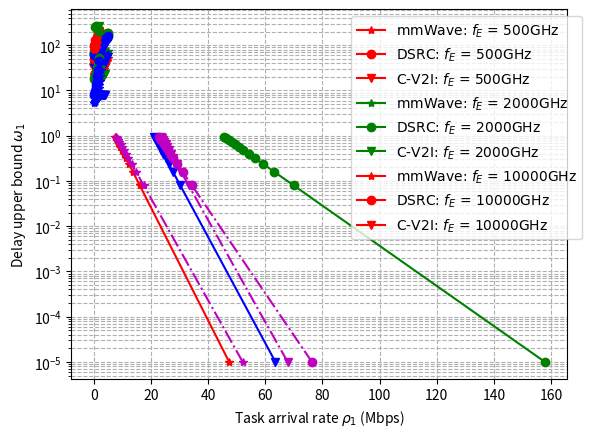

Recreate this plot in Python.
import numpy as np
import matplotlib.pyplot as plt
from matplotlib.pyplot import MultipleLocator
" --------------------------------------------------------------------------第一组数据, 1500GHz. mmWave 20 , dsrc 50, cv2i 50 --------------------------------------------------------------- "
Data_size = [i/10 for i in range(1,40,1)]
"N = 10 "
mmWave_5 = [22.70867958, 22.88097492, 23.06130918, 23.2503046, 23.44865658, 23.65714565, 23.87665214, 24.10817416, 24.35284987, 24.61198535, 24.88708986, 25.17992108, 25.49254385, 25.82740773, 26.18745123, 26.57624459, 26.99819029, 27.45881184, 27.96518353, 28.52659447, 29.15562273, 29.8699752, 30.69587587, 31.67493361, 32.88003766, 34.46023267, 36.81913289, 42.3492236, 46.40787402, np.inf, np.inf, np.inf, np.inf, np.inf, np.inf, np.inf, np.inf, np.inf, np.inf]
dsrc_5   = [38.90235009494572, 43.82976529051195, 52.02700285734814, 65.54441795129918, 90.2269041140103, 149.148283800537, np.inf, np.inf, np.inf, np.inf, np.inf, np.inf, np.inf, np.inf, np.inf, np.inf, np.inf, np.inf, np.inf, np.inf, np.inf, np.inf, np.inf, np.inf, np.inf, np.inf, np.inf, np.inf, np.inf, np.inf, np.inf, np.inf, np.inf, np.inf, np.inf, np.inf, np.inf, np.inf, np.inf]
cv2i_5   = [37.51352554175469, 37.619362359259604, 37.729244290726015, 37.84345494638433, 37.96230868068179, 38.08615520297879, 38.21538508636125, 38.35043639304131, 38.491802699450616, 38.64004289158185, 38.79579322088997, 38.95978227720147, 39.13284976884013, 39.315970334193416, 39.51028409434184, 39.71713637499954, 39.9381301120399, 40.1751961341307, 40.430689179913685, 40.707521857011784, 41.00935609021264, 41.34088446819068, 41.70825744515687, 42.119757741190355, 42.586916326729025, 43.126469983800035, 43.76405957138283, 44.54193673367227, 45.53737609429969, 46.91678838964694, 49.16533182726008, 56.002756267686756, np.inf, np.inf, np.inf, np.inf, np.inf, np.inf, np.inf]
"N = 10 "
mmWave_10 = [49.53373668, 50.26600137, 51.070287, 51.95921421, 52.9489316, 54.0605839, 55.3226473, 56.77484206, 58.47513375, 60.51339526, 63.04146042, 66.35214731, 71.16015943, 80.60718927, np.inf, np.inf, np.nan, np.inf, np.inf, np.inf, np.inf, np.inf, np.inf, np.inf, np.inf, np.inf, np.inf, np.inf, np.inf, np.inf, np.inf, np.inf, np.inf, np.inf, np.inf, np.inf, np.inf, np.inf, np.inf]
dsrc_10   = [67.34485051859372, 89.49788258717169, 252.03644319749304, np.inf, np.inf, np.inf, np.inf, np.inf, np.inf, np.inf, np.inf, np.inf, np.inf, np.inf, np.inf, np.inf, np.inf, np.inf, np.inf, np.inf, np.inf, np.inf, np.inf, np.inf, np.inf, np.inf, np.inf, np.inf, np.inf, np.inf, np.inf, np.inf, np.inf, np.inf, np.inf, np.inf, np.inf, np.inf, np.inf]
cv2i_10   =  [61.24541664619724, 61.66194175444842, 62.10885804987495, 62.59063462261333, 63.11280359892901, 63.68232654356309, 64.30813373689055, 65.00194450022582, 65.77956500354504, 66.66304154278406, 67.68445018094238, 68.89308703624457, 70.37053922970672, 72.26699417741963, 74.90939749352113, 79.27293746355923, 94.0110749935184, np.inf, np.inf, np.inf, np.inf, np.inf, np.inf, np.inf, np.inf, np.inf, np.inf, np.inf, np.inf, np.inf, np.inf, np.inf, np.inf, np.inf, np.inf, np.inf, np.inf, np.inf, np.inf]
# 当xi_comm 或者 xi_comp 小于 rho的时候，公式里的分母也是 0
plot_data_1 = [mmWave_5,dsrc_5,cv2i_5,mmWave_10,dsrc_10,cv2i_10]
x_r = [i / 10 for i in range(1, 40, 1)]
MakerColor = ["r", "g", "b", "m"]
MakerShape = ["*", "o", "v", "o"]
LineShape = ["-", "-.", "-"]
MarkEvery = 20
for i in range(len(plot_data_1)):
    #MakerSC = MakerShape[i%3] + MakerColor[int(i/3)] + LineShape[i]
    MakerSC = MakerShape[i % 3] + MakerColor[int(i / 3)]+ LineShape[0]
    plt.plot(x_r, plot_data_1[i], MakerSC, markevery=2)
font2 = {'family': 'Times New Roman',
         'weight': 'normal',
         'size': 10}  # 字体大小，相当于也是leged框的大小
plt.legend(["mmWave: "+r"$N$"+" = 5", "DSRC: "+r"$N$"+" = 5", "C-V2I: "+r"$N$"+" = 5",
            "mmWave: "+r"$N$"+" = 10", "DSRC: "+r"$N$"+" = 10", "C-V2I: "+r"$N$"+" = 10"],
           loc='upper left', bbox_to_anchor=(0.65, 1), fancybox=True, shadow=False, prop=font2)
plt.xscale("linear")
plt.ylabel("Delay upper bound " + r'$\omega_{1}$')
plt.xlabel("Task arrival rate " + r'$\rho_{1}$' + " (Mbps)")
plt.grid(which="both", linestyle='--')  # 背景网格
plt.show()


""

" --------------------------------------------------------------------------第二组数据, 1500GHz. mmWave 20 , dsrc 50, cv2i 50 --------------------------------------------------------------- "
Data_size = [i/10 for i in range(1,40,1)]
"N = 10 "
mmWave_5 = [23.08419475, 23.66021918, 24.26368997, 24.89658107, 25.56106084, 26.25951697, 26.99458524, 27.76918321, 28.58654961, 29.45029073, 30.3644353, 31.33349992, 32.36256743, 33.45738157, 34.62446218, 35.87124655, 37.20626473, 38.63935915, 40.18196333, 41.84746043, 43.65165218, 45.61338364, 47.75539413, 50.10550664, 52.69834291, 55.57789172, 58.80153782, 62.44676141, 66.62314305, 71.49610868, 77.34077388, 84.69162843, 94.93335559, 116.23985125, np.inf, np.inf, np.inf, np.inf, np.inf]
dsrc_5   = [38.15728777758419, 39.21575228435258, 40.55237020769171, 42.158165370827916, 44.04448527005857, 46.23798105047484, 48.77983215217525, 51.72748865618195, 55.15863594538209, 59.17785680337545, 63.927228575930826, 69.6032703818023, 76.48489351991861, 84.98179440463673, 95.72418659337987, 109.74653828235297, 128.92788408818396, 157.40936204293644, 212.14455344825242, np.inf, np.inf, np.inf, np.inf, np.inf, np.inf, np.inf, np.inf, np.inf, np.inf, np.inf, np.inf, np.inf, np.inf, np.inf, np.inf, np.inf, np.inf, np.inf, np.inf]
cv2i_5   = [38.861368386738434, 41.235650023457985, 49.31518747632726, 43.09697870707539, 41.20627215017112, 40.56018376881046, 40.41046667235102, 40.54374278711793, 40.870885271459315, 41.347659308616564, 41.95022921508715, 42.665551361939364, 43.48700679107776, 44.41221990500726, 45.44191166980255, 46.579297139007075, 47.8298009124735, 49.200981980718296, 50.70261831396668, 52.34693562889847, 54.1489893098034, 56.127232057338624, 58.30432960661315, 60.708332072065645, 63.374385403717014, 66.34730924605213, 69.68564867332353, 73.46841098137152, 77.80712461112785, 82.86965887833803, 88.93416945688475, 96.53891913264764, 107.07328090595902, 128.71700690226749, np.inf, np.inf, np.inf, np.inf, np.inf]
"N = 10 "
mmWave_10 = [51.30222811, 53.99544084, 56.96276041, 60.24747417, 63.90255889, 67.99361797, 72.6029986, 77.83571234, 83.82821713, 90.761955, 98.88527452, 108.55133013, 120.28982621, 134.96218385, 154.1762187, 181.91959915, 246.68756666, np.inf, np.inf, np.inf, np.inf, np.inf, np.inf, np.inf, np.inf, np.inf, np.inf, np.inf, np.inf, np.inf, np.inf, np.inf, np.inf, np.inf, np.inf, np.inf, np.inf, np.inf, np.inf]
dsrc_10   = [64.89401376671358, 69.5398430507948, 75.03715342331627, 81.80496231326902, 90.85002895787575, 106.73044960722035, 125.55608119514481, 163.29563128937895, 267.4942951925332, np.inf, np.inf, np.inf, np.inf, np.inf, np.inf, np.inf, np.inf, np.inf, np.inf, np.inf, np.inf, np.inf, np.inf, np.inf, np.inf, np.inf, np.inf, np.inf, np.inf, np.inf, np.inf, np.inf, np.inf, np.inf, np.inf, np.inf, np.inf, np.inf, np.inf]
cv2i_10   =  [63.430671692891295, 66.26553930327908, 69.3975687858132, 72.87208012580383, 76.74459060527336, 81.083862168919, 85.97616722607418, 91.53141100515472, 97.89219017099076, 105.24771474275619, 113.85627322366511, 124.08391367533815, 136.47733999250295, 151.9208226355541, 172.0535988879589, 200.90773747761364, 267.0433035015069, np.inf, np.inf, np.inf, np.inf, np.inf, np.inf, np.inf, np.inf, np.inf, np.inf, np.inf, np.inf, np.inf, np.inf, np.inf, np.inf, np.inf, np.inf, np.inf, np.inf, np.inf, np.inf]
# 当xi_comm 或者 xi_comp 小于 rho的时候，公式里的分母也是 0
plot_data_1 = [mmWave_5,dsrc_5,cv2i_5,mmWave_10,dsrc_10,cv2i_10]
x_r = [i / 10 for i in range(1, 40, 1)]
MakerColor = ["r", "g", "b", "m"]
MakerShape = ["*", "o", "v", "o"]
LineShape = ["-", "-.", "-"]
MarkEvery = 20
for i in range(len(plot_data_1)):
    #MakerSC = MakerShape[i%3] + MakerColor[int(i/3)] + LineShape[i]
    MakerSC = MakerShape[i % 3] + MakerColor[int(i / 3)]+ LineShape[0]
    plt.plot(x_r, plot_data_1[i], MakerSC, markevery=2)
font2 = {'family': 'Times New Roman',
         'weight': 'normal',
         'size': 10}  # 字体大小，相当于也是leged框的大小
plt.legend(["mmWave: "+r"$N$"+" = 5", "DSRC: "+r"$N$"+" = 5", "C-V2I: "+r"$N$"+" = 5",
            "mmWave: "+r"$N$"+" = 10", "DSRC: "+r"$N$"+" = 10", "C-V2I: "+r"$N$"+" = 10"],
           loc='upper left', bbox_to_anchor=(0.65, 1), fancybox=True, shadow=False, prop=font2)
plt.xscale("linear")
plt.ylabel("Delay upper bound " + r'$\omega_{1}$')
plt.xlabel("Task arrival rate " + r'$\rho_{1}$' + " (Mbps)")
plt.grid(which="both", linestyle='--')  # 背景网格
plt.show()


" --------------------------------------------------------------------------第三组数据, 1500GHz. mmWave 20 , dsrc 50, cv2i 50 --------------------------------------------------------------- "
Data_size = [i/10 for i in range(1,50,1)]
"N = 10 "
mmWave_5 = [22.60640262, 22.75229449, 22.89818637, 23.04407824, 23.18997012, 23.33586199, 23.48175386, 23.62764574, 23.77353761, 23.91942949, 24.06532136, 24.21121324, 24.35710511, 24.50299698, 24.64888886, 24.79478073, 24.94067261, 25.08656448, 25.23245635, 25.37834823, 25.5242401, 25.67013198, 25.81602385, 25.96191573, 26.1078076, 26.25369947, 26.39959135, 26.54548322, 26.6913751, 26.83726697, 26.98315884, 27.12905072, 27.27494259, 28.46174729, 30.03737953, 31.61301178, 33.18864402, 34.76427626, 36.3399085, 37.91554074, 39.49117298, 41.06680522, 42.64243746, 44.2180697, 45.79370194, 47.36933418, 48.94496642, 50.52059866, 52.0962309]
dsrc_5   = [39.079739928702296, 39.257129762458874, 39.43451959621545, 39.61190942997204, 39.789299263728616, 39.966689097485194, 40.14407893124178, 40.32146876499836, 40.498858598754936, 40.676248432511514, 40.85363826626809, 41.03102810002467, 41.20841793378125, 41.38580776753783, 41.563197601294405, 41.74058743505099, 41.91797726880757, 42.09536710256415, 42.27275693632073, 42.45014677007731, 42.62753660383389, 42.80492643759047, 42.982316271347045, 43.15970610510362, 43.3370959388602, 43.51448577261678, 43.69187560637336, 43.869265440129944, 44.04665527388652, 44.22404510764311, 44.401434941399685, 44.578824775156264, 44.75621460891284, 46.19924966495202, 48.11505986952308, 50.03087007409414, 51.9466802786652, 53.86249048323626, 55.7783006878073, 57.694110892378376, 59.60992109694941, 61.52573130152048, 63.44154150609155, 65.35735171066261, 67.27316191523364, 69.18897211980469, 71.10478232437576, 73.02059252894684, 74.9364027335179]
cv2i_5   = [37.54459446027321, 37.57566337879173, 37.606732297310245, 37.637801215828766, 37.66887013434729, 37.6999390528658, 37.73100797138432, 37.76207688990284, 37.79314580842136, 37.82421472693988, 37.8552836454584, 37.886352563976914, 37.91742148249543, 37.948490401013956, 37.97955931953247, 38.010628238050984, 38.04169715656951, 38.072766075088026, 38.10383499360654, 38.13490391212506, 38.16597283064358, 38.197041749162096, 38.22811066768062, 38.25917958619914, 38.29024850471765, 38.321317423236174, 38.352386341754695, 38.38345526027321, 38.41452417879173, 38.44559309731025, 38.476662015828765, 38.507730934347286, 38.53879985286581, 39.67822508052912, 41.23167100645505, 42.78511693238097, 44.3385628583069, 45.89200878423283, 47.44545471015874, 48.998900636084684, 50.552346562010584, 52.105792487936526, 53.65923841386247, 55.21268433978838, 56.76613026571428, 58.31957619164021, 59.87302211756615, 61.42646804349209, 62.97991396941801]
"N = 10 "
mmWave_10 = [49.69395274, 50.27752024, 50.86108774, 51.44465523, 52.02822273, 52.61179023, 53.19535772, 53.77892522, 54.36249272, 54.94606021, 55.52962771, 56.11319521, 56.6967627, 57.2803302, 57.8638977, 58.44746519, 61.50168588, 64.94473411, 68.38778234, 71.83083057, 75.2738788, 78.71692703, 82.15997526, 85.60302349, 89.04607172, 92.48911995, 95.93216818, 99.37521641, 102.81826464, 106.26131287, 109.7043611, 113.14740933, 116.59045756, 120.03350579, 123.47655401, 126.91960224, 130.36265047, 133.8056987, 137.24874693, 140.69179516, 144.13484339, 147.57789162, 151.02093985, 154.46398808, 157.90703631, 161.35008454, 164.79313277, 168.236181, 171.67922923]
dsrc_10   = [67.92841801512705, 68.51198551166038, 69.09555300819372, 69.67912050472705, 70.26268800126039, 70.84625549779372, 71.42982299432705, 72.01339049086037, 72.59695798739371, 73.18052548392704, 73.76409298046038, 74.34766047699371, 74.93122797352704, 75.51479547006038, 76.09836296659371, 76.68193046312705, 79.73615115390038, 83.17919938344704, 86.6222476129937, 90.06529584254037, 93.50834407208707, 96.95139230163375, 100.39444053118038, 103.83748876072704, 107.2805369902737, 110.7235852198204, 114.16663344936708, 117.60968167891367, 121.05272990846035, 124.49577813800704, 127.9388263675537, 131.38187459710042, 134.824922826647, 138.26797105619374, 141.71101928574038, 145.15406751528698, 148.5971157448338, 152.0401639743803, 155.4832122039271, 158.92626043347371, 162.3693086630203, 165.8123568925671, 169.25540512211364, 172.69845335166042, 176.14150158120708, 179.58454981075369, 183.02759804030043, 186.47064626984698, 189.9136944993937]
cv2i_10   =  [61.30377339585058, 61.36213014550391, 61.42048689515724, 61.478843644810574, 61.53720039446391, 61.595557144117244, 61.65391389377058, 61.712270643423906, 61.77062739307724, 61.828984142730576, 61.88734089238391, 61.94569764203724, 62.00405439169057, 62.06241114134391, 62.12076789099724, 62.17912464065058, 64.70813458454393, 67.62597206721058, 70.54380954987724, 73.46164703254391, 76.3794845152106, 79.29732199787728, 82.21515948054392, 85.13299696321059, 88.05083444587723, 90.96867192854393, 93.88650941121062, 96.80434689387721, 99.72218437654391, 102.64002185921058, 105.55785934187725, 108.47569682454397, 111.39353430721053, 114.31137178987728, 117.2292092725439, 120.14704675521054, 123.0648842378773, 125.98272172054385, 128.90055920321063, 131.81839668587725, 134.73623416854383, 137.65407165121061, 140.5719091338772, 143.48974661654395, 146.40758409921062, 149.3254215818772, 152.24325906454396, 155.16109654721052, 158.07893402987725]
# 当xi_comm 或者 xi_comp 小于 rho的时候，公式里的分母也是 0
plot_data_1 = [mmWave_5,dsrc_5,cv2i_5,mmWave_10,dsrc_10,cv2i_10]
x_r = [i/10 for i in range(1,50,1)]
MakerColor = ["r", "g", "b", "m"]
MakerShape = ["*", "o", "v", "o"]
LineShape = ["-", "-.", "-"]
MarkEvery = 20
for i in range(len(plot_data_1)):
    #MakerSC = MakerShape[i%3] + MakerColor[int(i/3)] + LineShape[i]
    MakerSC = MakerShape[int(i / 3)] + MakerColor[i % 3]+ LineShape[0]
    plt.plot(x_r, plot_data_1[i], MakerSC, markevery=2)
font2 = {'family': 'Times New Roman',
         'weight': 'normal',
         'size': 10}  # 字体大小，相当于也是leged框的大小
plt.legend(["mmWave: "+r"$N$"+" = 5", "DSRC: "+r"$N$"+" = 5", "C-V2I: "+r"$N$"+" = 5",
            "mmWave: "+r"$N$"+" = 10", "DSRC: "+r"$N$"+" = 10", "C-V2I: "+r"$N$"+" = 10"],
           loc='upper left', bbox_to_anchor=(0.2, 1), fancybox=True, shadow=False, prop=font2)
plt.xscale("linear")
plt.ylabel("Delay upper bound " + r'$\omega_{1}$')
plt.xlabel("Task busrtness measure " + r'$\sigma_{1}$' + " (Mbps)")
plt.grid(which="both", linestyle='--')  # 背景网格
plt.show()


" --------------------------------------------------------------------------第三组数据, 1500GHz. mmWave 20 , dsrc 50, cv2i 50 --------------------------------------------------------------- "

"N = 10 "
mmWave_s = [47.35805325, 20.91784213, 18.50771445, 17.09766145, 16.09715221, 15.32107151, 14.68695433, 14.15080829, 13.68637265, 13.27670814, 12.91024847, 12.57874371, 12.27610231, 11.99769824, 11.73993556, 11.49996364, 11.2754844, 11.06461815, 10.86580782, 10.67774908, 10.49933848, 10.32963417, 10.16782581, 10.0132112, 9.86517783, 9.72318822, 9.58676818, 9.45549722, 9.32900073, 9.20694357, 9.08902467, 8.9749726, 8.8645418, 8.75750936, 8.65367236, 8.5528455, 8.45485918, 8.35955772, 8.26679791, 8.17644768, 8.08838502, 8.00249694, 7.91867863, 7.83683268, 7.7568684, 7.67870119, 7.60225207, 7.52744712, 7.45421712, 7.3824971]
dsrc_s  = [157.79905744310477, 83.4415992929205, 76.66362888609687, 72.69815536995608, 69.8844364078748, 67.70187484610854, 65.91855543277724, 64.410758965724, 63.104632722120016, 61.95253861916499, 60.92194890509625, 59.98966241086228, 59.13854798571315, 58.35559587918584, 57.63069329880401, 56.95582341388062, 56.324523389625874, 55.73150700938255, 55.17239532415333, 54.643520222013706, 54.141778439815866, 53.664521229624455, 53.20946971519362, 52.774649078755345, 52.358336764605156, 51.959021263035964, 51.57536898262389, 51.20619737784795, 50.85045296607869, 50.50719320378175, 50.17557143643558, 49.85482431708534, 49.54426122301698, 49.24325530144815, 48.95123585230851, 48.66768181545049, 48.392116175533914, 48.12410113366389, 47.863233923047616, 47.60914316826177, 47.361485705524345, 47.11994379564845, 46.884222672884704, 46.654048382216686, 46.429165865310104, 46.20933726157903, 45.994340395993916, 45.78396742952896, 45.578023651699354, 45.376326397606014]
cv2i_s  = [63.54658749172674, 35.393245511786986, 32.826959310774015, 31.325545265839654, 30.26021040709665, 29.433845391813716, 28.758642089388065, 28.18775773388257, 27.693230087027203, 27.257022340279683, 26.866818783259443, 26.51383495153088, 26.191584620879635, 25.895142018384313, 25.620678222077423, 25.365157886459766, 25.12613404249121, 24.901605214206416, 24.689913436799962, 24.489669883757323, 24.2996995925283, 24.118999689853137, 23.946707343893905, 23.782074845929053, 23.624449999110627, 23.473260513170125, 23.328001461549384, 23.18822510693613, 23.05353257802042, 22.923567007433274, 22.79800783346001, 22.676566036432607, 22.558980131653627, 22.44501277910107, 22.334447899384273, 22.22708820786103, 22.12275309620588, 22.0212768042878, 21.92250683588733, 21.82630258023649, 21.732534108104907, 21.641081116563846, 21.551832000924907, 21.46468303589334, 21.379537650866954, 21.29630578668309, 21.214903323069993, 21.13525156767701, 21.057276798903082, 20.980909855866443]
"N = 10 "
mmWave_h = [52.098135, 22.80925037, 20.13945505, 18.57748267, 17.46917837, 16.60948258, 15.90704549, 15.31313497, 14.79866094, 14.34485911, 13.938917, 13.57169584, 13.2364478, 12.92804842, 12.64251435, 12.3766878, 12.12802312, 11.8944381, 11.67420791, 11.46588769, 11.2682551, 11.08026681, 10.90102519, 10.72975237, 10.56576985, 10.40848225, 10.25736429, 10.11195017, 9.97182493, 9.8366173, 9.70599379, 9.57965374, 9.4573251, 9.33876097, 9.22373654, 9.11204658, 9.0035032, 8.89793394, 8.79518016, 8.69509558, 8.59754503, 8.50240336, 8.40955445, 8.3188904, 8.23031075, 8.14372179, 8.05903602, 7.97617158, 7.89505176, 7.81560462]
dsrc_h  = [76.31226400251964, 40.80429380342146, 37.567604744877215, 35.67396933910465, 34.33033210970358, 33.28809192531797, 32.43650212976383, 31.7164830039043, 31.09276760415949, 30.54260728276095, 30.050469039133276, 29.60527360241703, 29.198840321935897, 28.82495664224177, 28.478793394306923, 28.15652229523669, 27.85505714290924, 27.571873606501534, 27.304880603365405, 27.05232649738872, 26.812729385099864, 26.58482440800189, 26.367523332690396, 26.15988312302348, 25.96108120574296, 25.77039578853681, 25.58719004053809, 25.410899259937963, 25.241020376422533, 25.077103296503374, 24.91874371664096, 24.765577115217713, 24.617273698674804, 24.4735341255545, 24.334085869043843, 24.1986801069177, 24.06708904969933, 23.939103634969186, 23.81453152921248, 23.693195389257568, 23.574931343858072, 23.4595876627927, 23.347023586362226, 23.23710829263162, 23.129719983412, 23.02474507296755, 22.922077465897438, 22.82161791268293, 22.723273433086906, 22.62695679900938]
cv2i_h   = [67.82247249607919, 38.533587861916814, 35.863792548334914, 34.30182016219592, 33.19351586934471, 32.33382007850128, 31.631382987961857, 31.037472466086243, 30.522998439966322, 30.06919660073461, 29.663254493628855, 29.296033339828043, 28.96078529842357, 28.65238591936147, 28.3668518441524, 28.101025299050917, 27.852360618467088, 27.618775598494583, 27.39854540163638, 27.190225184165232, 26.9925925923511, 26.80460430283903, 26.62536268215525, 26.454089863341686, 26.290107343709312, 26.132819750116873, 25.981701790195128, 25.836287667503466, 25.69616242257493, 25.56095479407909, 25.430331290699492, 25.303991235389706, 25.181662596675018, 25.063098461612427, 24.94807403542094, 24.83638407613923, 24.727840690748696, 24.62227143331528, 24.519517656805817, 24.41943307902885, 24.321882530161844, 24.226740854953132, 24.133891947227987, 24.0432278980144, 23.95464824161176, 23.86805928639271, 23.783373519161263, 23.700509073573386, 23.61938925452589, 23.539942111587845]
# 当xi_comm 或者 xi_comp 小于 rho的时候，公式里的分母也是 0
plot_data_1 = [mmWave_s,dsrc_s,cv2i_s,mmWave_h,dsrc_h,cv2i_h]
y_r = [i/100000 for i in range(1,100000,2000)]

MakerColor = ["r", "g", "b", "m","m","m"]
MakerShape = ["*", "o", "v", "o"]
LineShape = ["-", "-.", "-"]
MarkEvery = 20
for i in range(len(plot_data_1)):
    #MakerSC = MakerShape[i%3] + MakerColor[int(i/3)] + LineShape[i]
    MakerSC = MakerShape[i % 3] + MakerColor[i]+ LineShape[int(i / 3)]
    plt.plot(plot_data_1[i], y_r, MakerSC, markevery=4)
font2 = {'family': 'Times New Roman',
         'weight': 'normal',
         'size': 10}  # 字体大小，相当于也是leged框的大小
plt.legend(["mmWave: " + r'$\varphi^{mmw}_{i} = 1$',
            "DSRC: "   + r'$\varphi^{dsrc} = 1$',
            "C-V2I: "  + r'$\varphi^{cv2i} = 1$',
            "mmWave: " + r'$\varphi^{mmw} = \frac{1}{3}$',
            "DSRC: "   + r'$\varphi^{dsrc} = \frac{1}{3}$',
            "C-V2I: "  + r'$\varphi^{cv2i} = \frac{1}{3}$'],
           loc='upper left', bbox_to_anchor=(0.01, 0.6), fancybox=True, shadow=False, prop=font2)
x_major_locator = MultipleLocator(50)
ax = plt.gca()
ax.xaxis.set_major_locator(x_major_locator)
plt.yscale("log")
plt.xscale("log")

plt.ylabel("Violation Probability  " + r'$\epsilon_{1}$')
plt.xlabel("Delay upper bound " + r'$\omega_{1}$')


plt.grid(which="both", linestyle='--')  # 背景网格
plt.show()




Data_size = [i/10 for i in range(1,40,1)]
"500 GHz "
mmWave_500GHz = [78.42820794, 79.63081301, 80.96196056, 82.45236818, 84.14588291, 86.10838294, 88.44583959, 91.34587704, 95.19293821, 101.00499315, 113.92826832, np.inf, np.inf, np.inf, np.inf, np.inf, np.inf, np.inf, np.inf, np.inf, np.inf, np.inf, np.inf, np.inf, np.inf, np.inf, np.inf, np.inf, np.inf, np.inf, np.inf, np.inf, np.inf, np.inf, np.inf, np.inf, np.inf, np.inf, np.inf]
dsrc_500GHz = [95.1595062267213, 98.84219359533739, 103.72094610783277, 111.18517374885514, 131.59302659484376, 178.1655625722951, np.inf, np.inf, np.inf, np.inf, np.inf, np.inf, np.inf, np.inf, np.inf, np.inf, np.inf, np.inf, np.inf, np.inf, np.inf, np.inf, np.inf, np.inf, np.inf, np.inf, np.inf, np.inf, np.inf, np.inf, np.inf, np.inf, np.inf, np.inf, np.inf, np.inf, np.inf, np.inf, np.inf]
cv2i_500GHz = [93.0686800737493, 94.07790364290106, 95.20522857800421, 96.48058560853576, 97.94694955753724, 99.66922828596847, 101.752309494685, 104.38260217467793, 107.94318038101653, 113.4504646143443, 126.0489180074843, np.inf, np.inf, np.inf, np.inf, np.inf, np.inf, np.inf, np.inf, np.inf, np.inf, np.inf, np.inf, np.inf, np.inf, np.inf, np.inf, np.inf, np.inf, np.inf, np.inf, np.inf, np.inf, np.inf, np.inf, np.inf, np.inf, np.inf, np.inf]
"1000 GHZ"
"1500 GHZ"
mmWave_2000GHz = [16.81302092, 16.94941966, 17.09336729, 17.24561901, 17.40705237, 17.57869602, 17.7617676, 17.95772449, 18.16833307, 18.39576515, 18.64273595, 18.91270655, 19.21019163, 19.5412455, 19.9142676, 20.34141829, 20.841302, 21.44458369, 22.2074982, 23.25199614, 24.93994416, 30.3949744, 28.40233119, 29.88308621, 33.35722772, 39.61629512, np.inf, np.inf, np.inf, np.inf, np.inf, np.inf, np.inf, np.nan, np.nan, np.nan, np.nan, np.nan, np.nan]
dsrc_2000GHz = [18.356413193672424, 18.640680877963543, 18.958993559462915, 19.320320369215708, 19.737819077402044, 20.231953228527452, 20.83719067276418, 21.61874060125799, 22.725476353513844, 24.651637926862698, 31.55579957461021, 27.280788310896263, 28.680829492948206, 31.514262938134287, 35.84995423068494, 42.44371850309588, 53.56989610408718, np.inf, np.inf, np.inf, np.inf, np.inf, np.inf, np.inf, np.inf, np.inf, np.inf, np.inf, np.inf, np.inf, np.inf, np.inf, np.inf, np.inf, np.inf, np.inf, np.inf, np.inf, np.inf]
cv2i_2000GHz = [18.127702320048012, 18.176464419866456, 18.22657799510197, 18.278107827410587, 18.331123417358217, 18.38569945411655, 18.441916345093745, 18.499860814918158, 18.559626584966747, 18.621315146795027, 18.68503664548343, 18.7509108921947, 18.819068529308037, 18.88965237657866, 18.96281899315901, 19.038740498398838, 19.117606704638455, 19.199627628430413, 19.285036463738525, 19.374093123008066, 19.467088481447902, 19.564349499059425, 19.66624544767461, 19.77319554202272, 19.885678372723433, 20.004243677211516, 20.129527180360043, 20.262269518561652, 20.403340674484138, 20.55377196787665, 20.71479859224946, 20.887917165509105, 21.074965140110343, 21.278232861367062, 21.50062583595036, 21.745906889072657, 22.019070613886303, 22.326947598053792, 22.67923160719454]

"5000*GHZ"
mmWave_5000GHz = [8.8388479, 9.01096554, 9.25220759, 9.55706933, 9.92552556, 10.36133084, 10.87149508, 11.46638688, 12.16030952, 12.97257534, 13.92924419, 15.06587165, 16.43192247, 18.09811775, 20.16933078, 22.80895639, 26.29015374, 31.1234521, 38.49196938, 53.88463675, np.inf, np.inf, np.inf, np.inf, np.inf, np.nan, np.nan, np.nan, np.nan, np.nan, np.nan, np.nan, np.nan, np.nan, np.nan, np.nan, np.nan, np.nan, np.nan]
dsrc_5000GHz = [14.056628700642275, 15.206148313087503, 16.584056024115092, 18.258552435922297, 20.328604043686035, 22.943248575100142, 26.337762316710368, 30.907251252375882, 37.37466141722294, 47.24966687921409, 64.61382580376176, np.inf, np.inf, np.inf, np.inf, np.inf, np.inf, np.inf, np.inf, np.inf, np.inf, np.inf, np.inf, np.inf, np.inf, np.inf, np.inf, np.inf, np.inf, np.inf, np.inf, np.inf, np.inf, np.inf, np.inf, np.inf, np.inf, np.inf, np.inf]
cv2i_5000GHz = [13.10322936243775, 13.129941035415193, 13.15724392593022, 13.18515951980503, 13.213710473045417, 13.242920698359661, 13.272815459824816, 13.303421476638857, 13.3347670370256, 13.366882123508471, 13.399798550942581, 13.433550118896784, 13.46817278021404, 13.503704827856033, 13.540187102464952, 13.577663223461588, 13.616179846956882, 13.655786954299057, 13.696538175729652, 13.738491154402787, 13.781707956963002, 13.826255538015555, 13.872206267207279, 13.91963852932716, 13.968637409912457, 14.01929548141019, 14.07171370812799, 14.12600249218619, 14.182282887684934, 14.240688016632074, 14.301364728251443, 14.364475553665052, 14.43020102138146, 14.498742416583415, 14.57032509037084, 14.645202455973987, 14.72366085050832, 14.806025497459073, 14.89266788319165]
"10000*GHZ"
mmWave_10000GHz = [5.2089906, 5.37535697, 5.55572042, 5.75157156, 5.96464738, 6.19697958, 6.45095533, 6.72939448, 7.03564839, 7.37372771, 7.74846959, 8.16575912, 8.63282708, 9.15865667, 9.75454959, 10.43493111, 11.21852355, 12.13010882, 13.20327196, 14.48486774, 16.04272506, 17.98001582, 20.46523136, 23.80667222, 28.70531768, 38.12982358, np.inf, np.inf, np.inf, np.inf, np.inf, np.inf, np.nan, np.nan, np.nan, np.nan, np.nan, np.nan, np.nan]

dsrc_10000GHz = [7.885359643470815, 8.314337679700223, 8.794553232278286, 9.33521755378003, 9.947883780762746, 10.647235804565067, 11.452219943771587, 12.387707975218872, 13.487010295712214, 14.795800999492023, 16.37849584464165, 18.329135756822435, 20.79116029505486, 23.99650431226904, 28.35304957160934, 34.684356585789835, 45.23145475096499, np.inf, np.inf, np.inf, np.inf, np.inf, np.inf, np.inf, np.inf, np.inf, np.inf, np.inf, np.inf, np.inf, np.inf, np.inf, np.inf, np.inf, np.inf, np.inf, np.inf, np.inf, np.inf]
cv2i_10000GHz = [7.500281642159038, 7.510538123216825, 7.5209615232994365, 7.53155590123679, 7.5423254594855695, 7.553274550974407, 7.564407686361908, 7.575729541737772, 7.587244966799845, 7.59895899354288, 7.610876845497887, 7.623003947564502, 7.635345936482628, 7.647908671993901, 7.660698248748223, 7.673721009015867, 7.68698355627146, 7.700492769722587, 7.714255819862972, 7.728280185138179, 7.742573669820711, 7.757144423201389, 7.772000960215049, 7.787152183631173, 7.802607407954112, 7.818376385193449, 7.834469332682887, 7.8508969631462415, 7.867670517231933, 7.884801798763246, 7.902303212981024, 7.920187808088899, 7.93846932044934, 7.957162223822371, 7.976281783088831, 7.995844112957405, 8.015866242220723, 8.036366184202091, 8.057363014122656]
"20000*GHZ"
mmWave_20000GHz = [6.41965639, 6.73712272, 7.08688393, 7.47397367, 7.90451484, 8.38602954, 8.92786117, 9.5417595, 10.24270766, 11.0501175, 11.98960287, 13.09569153, 14.41612657, 16.01900211, 18.0052959, 20.53262018, 23.86538461, 28.50042672, 35.59837693, 50.60869733, np.inf, np.inf, np.inf, np.inf, np.inf, np.nan, np.nan, np.nan, np.nan, np.nan, np.nan, np.nan, np.nan, np.nan, np.nan, np.nan, np.nan, np.nan, np.nan]
dsrc_20000GHz = [12.105039544664551, 13.217525156159576, 14.542274034083885, 16.14434831796794, 18.118070904982677, 20.605540502433445, 23.83139309412661, 28.173752278322404, 34.32690299959982, 43.748300195777915, 60.41356598620148, np.inf, np.inf, np.inf, np.inf, np.inf, np.inf, np.inf, np.inf, np.inf, np.inf, np.inf, np.inf, np.inf, np.inf, np.inf, np.inf, np.inf, np.inf, np.inf, np.inf, np.inf, np.inf, np.inf, np.inf, np.inf, np.inf, np.inf, np.inf]
cv2i_20000GHz = [11.174643110960076, 11.201354783937518, 11.228657674452547, 11.256573268327354, 11.285124221567743, 11.314334446881986, 11.344229208347143, 11.374835225161183, 11.406180785547926, 11.438295872030798, 11.471212299464908, 11.50496386741911, 11.539586528736365, 11.575118576378358, 11.61160085098728, 11.649076971983915, 11.687593595479207, 11.727200702821383, 11.767951924251978, 11.809904902925114, 11.853121705485329, 11.89766928653788, 11.943620015729604, 11.991052277849487, 12.040051158434782, 12.090709229932514, 12.143127456650317, 12.197416240708517, 12.253696636207259, 12.312101765154402, 12.372778476773767, 12.435889302187377, 12.501614769903787, 12.570156165105741, 12.641738838893167, 12.716616204496312, 12.795074599030645, 12.8774392459814, 12.964081631713977]

plot_data_2 = [mmWave_500GHz ,dsrc_500GHz, cv2i_500GHz,
               mmWave_2000GHz,dsrc_2000GHz,cv2i_2000GHz,
               mmWave_10000GHz,dsrc_10000GHz,cv2i_10000GHz]
x_r = [i / 10 for i in range(1, 40, 1)]
MakerColor = ["r", "g", "b", "m"]
MakerShape = ["*", "o", "v", "o"]
LineShape = ["-", "-.", "-"]
MarkEvery = 20
for i in range(len(plot_data_2)):
    #MakerSC = MakerShape[i%3] + MakerColor[int(i/3)] + LineShape[i]
    MakerSC = MakerShape[i % 3] + MakerColor[int(i / 3)]+ LineShape[0]
    plt.plot(x_r, plot_data_2[i], MakerSC, markevery=2)
font2 = {'family': 'Times New Roman',
         'weight': 'normal',
         'size': 10}  # 字体大小，相当于也是leged框的大小

plt.legend(["mmWave: "+r"$f_{E}$"+" = 500GHz",  "DSRC: "+r"$f_{E}$"+" = 500GHz",  "C-V2I: "+r"$f_{E}$"+" = 500GHz",
            "mmWave: "+r"$f_{E}$"+" = 2000GHz", "DSRC: "+r"$f_{E}$"+" = 2000GHz",  "C-V2I: "+r"$f_{E}$"+" = 2000GHz",
            "mmWave: "+r"$f_{E}$"+" = 10000GHz","DSRC: "+r"$f_{E}$"+" = 10000GHz", "C-V2I: "+r"$f_{E}$"+" = 10000GHz"],
           loc='upper left', bbox_to_anchor=(0.55, 1), fancybox=True, shadow=False, prop=font2)
plt.xscale("linear")
#plt.yscale("log")
plt.ylabel("Delay upper bound " + r'$\omega_{1}$')
plt.xlabel("Task arrival rate " + r'$\rho_{1}$' + " (Mbps)")
plt.grid(which="both", linestyle='--')  # 背景网格
plt.show()